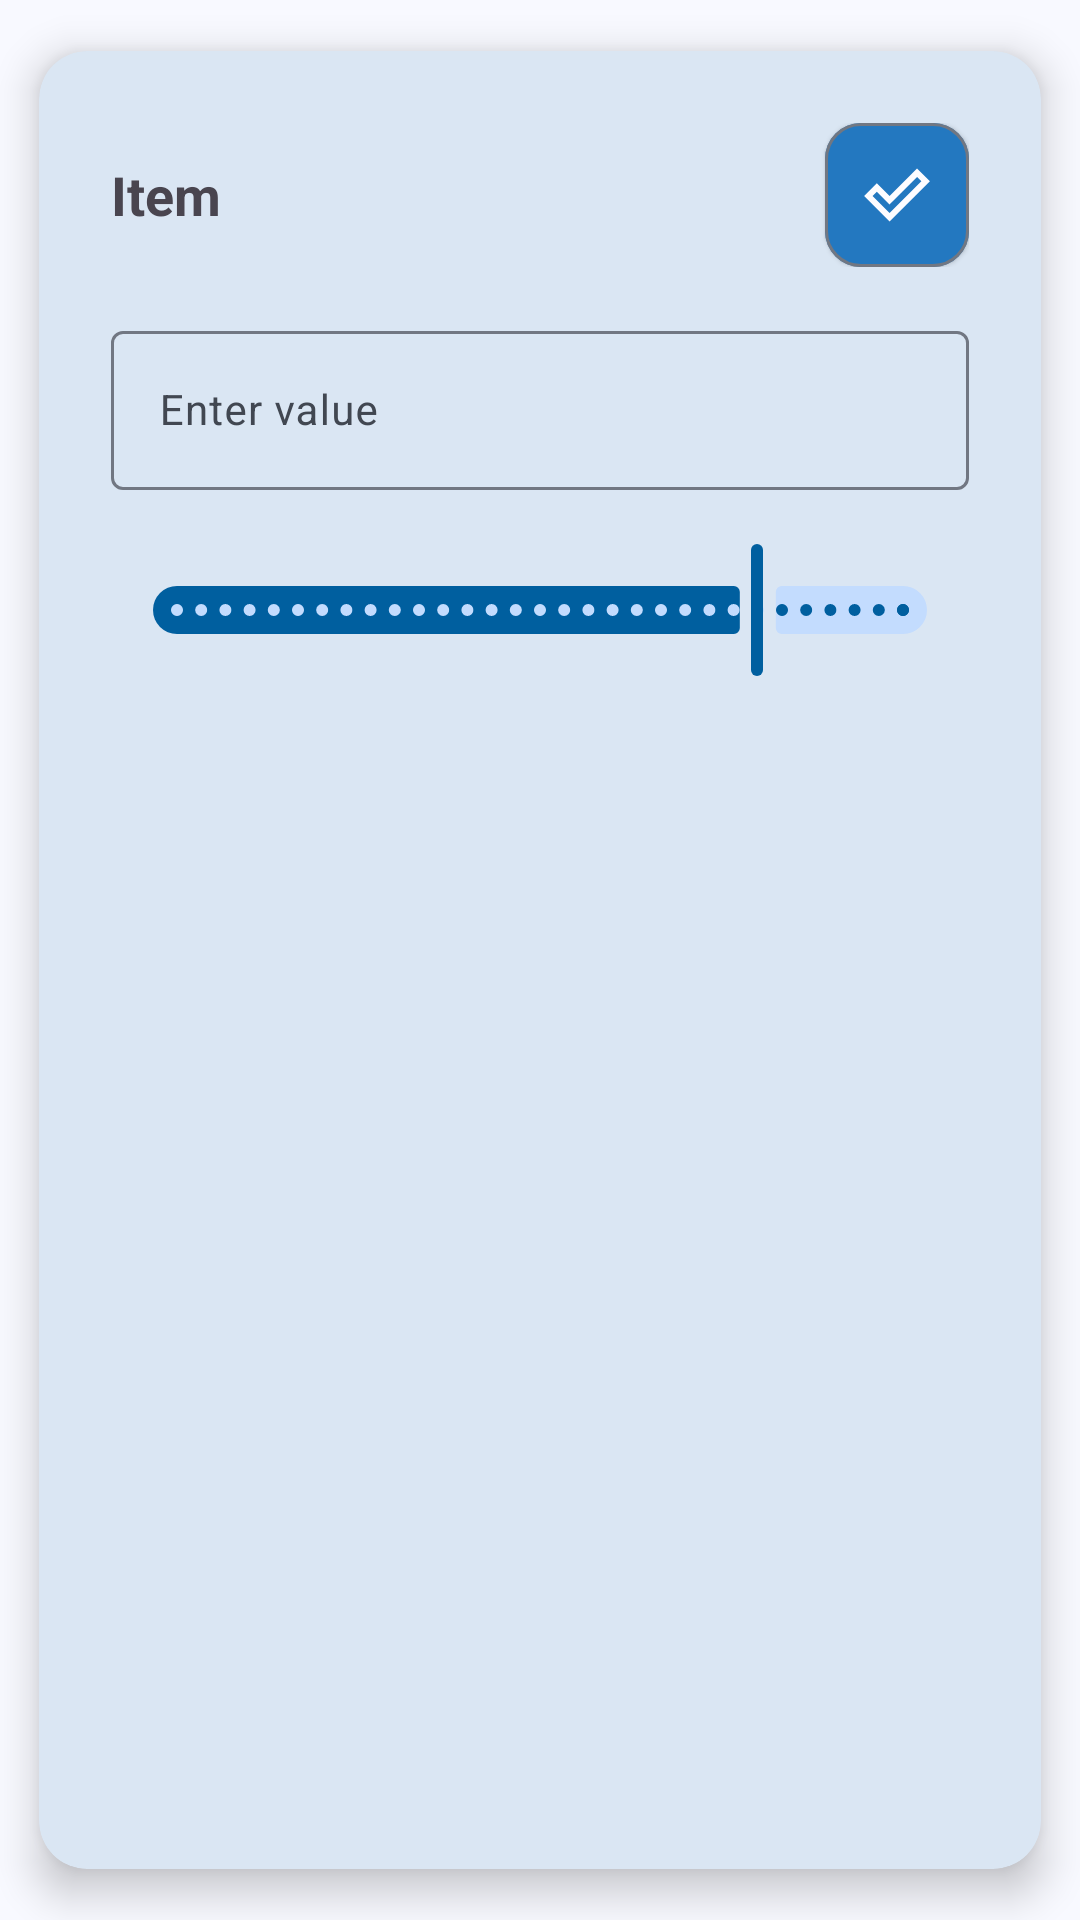

Reconstruct the res/layout file that produces this screen, plus the resources it refers to.
<!-- AndroidManifest.xml: application theme Theme.McCabeThiele -->
<!-- res/layout/popup.xml -->
<?xml version="1.0" encoding="utf-8"?>
<com.google.android.material.card.MaterialCardView xmlns:android="http://schemas.android.com/apk/res/android"
    xmlns:app="http://schemas.android.com/apk/res-auto"
    android:layout_width="match_parent"
    android:layout_height="wrap_content"
    android:layout_margin="@dimen/margin_large"
    app:cardCornerRadius="@dimen/radius_large"
    app:cardElevation="@dimen/elevation_level_4">

    <LinearLayout
        android:layout_width="match_parent"
        android:layout_height="wrap_content"
        android:orientation="vertical"
        android:padding="@dimen/padding_large">

    <LinearLayout
        android:layout_width="match_parent"
        android:layout_height="wrap_content"
        android:orientation="horizontal"
        android:gravity="center_vertical"
        android:layout_marginBottom="@dimen/padding_medium">
        <TextView
            android:layout_width="0dp"
            android:layout_height="wrap_content"
            android:layout_weight="1"
            android:text="@string/text_view_popup_titulo"
            android:textSize="@dimen/text_title_large"
            android:textStyle="bold" />

        <com.google.android.material.button.MaterialButton
            android:id="@+id/imageButton"
            style="@style/Widget.Material3.Button.ElevatedButton"
            android:layout_width="@dimen/button_height"
            android:layout_height="@dimen/button_height"
            android:insetBottom="0dp"
            android:insetLeft="0dp"
            android:insetRight="0dp"
            android:insetTop="0dp"
            android:padding="0dp"
            app:backgroundTint="?attr/colorPrimaryContainer"
            app:cornerRadius="@dimen/radius_medium"
            app:elevation="@dimen/elevation_level_3"
            app:icon="@drawable/ic_done_outline_24dp"
            app:iconGravity="textStart"
            app:iconPadding="0dp"
            app:iconSize="@dimen/icon_size_medium"
            app:iconTint="?attr/colorOnPrimaryContainer"
            app:strokeColor="?attr/colorOutline"
            app:strokeWidth="1dp" />

    </LinearLayout>

        <com.google.android.material.textfield.TextInputLayout
            android:layout_width="match_parent"
            android:layout_height="wrap_content"
            android:layout_marginBottom="@dimen/padding_medium"
            android:hint="@string/text_input_popup_hint">

            <com.google.android.material.textfield.TextInputEditText
                android:id="@+id/input_edit_text_pop_up"
                android:layout_width="match_parent"
                android:layout_height="wrap_content"
                android:inputType="numberDecimal"/>
        </com.google.android.material.textfield.TextInputLayout>

        <com.google.android.material.slider.Slider
            android:id="@+id/sliderPopup"
            android:layout_width="match_parent"
            android:layout_height="wrap_content"
            android:layout_marginBottom="@dimen/padding_medium"
            android:value="0.8"
            android:stepSize="0.001"
            android:valueFrom="0"
            android:valueTo="1"
            app:labelBehavior="floating" />

    </LinearLayout>

</com.google.android.material.card.MaterialCardView>
<!-- resources referenced by this layout -->
<resources>
  <dimen name="button_height">48dp</dimen>
  <dimen name="elevation_level_3">6dp</dimen>
  <dimen name="elevation_level_4">8dp</dimen>
  <dimen name="icon_size_medium">24dp</dimen>
  <dimen name="margin_large">24dp</dimen>
  <dimen name="padding_large">24dp</dimen>
  <dimen name="padding_medium">16dp</dimen>
  <dimen name="radius_large">16dp</dimen>
  <dimen name="radius_medium">12dp</dimen>
  <dimen name="text_title_large">18sp</dimen>
  <string name="text_input_popup_hint">Enter value</string>
  <string name="text_view_popup_titulo">Item</string>
  <style name="Theme.McCabeThiele" parent="Base.Theme.McCabeThiele" />
  <color name="md_theme_primary">#005F9F</color>
  <color name="md_theme_onPrimary">#FFFFFF</color>
  <color name="md_theme_primaryContainer">#2378C0</color>
  <color name="md_theme_onPrimaryContainer">#FDFCFF</color>
  <color name="md_theme_secondary">#48607D</color>
  <color name="md_theme_onSecondary">#FFFFFF</color>
  <color name="md_theme_secondaryContainer">#C3DCFE</color>
  <color name="md_theme_onSecondaryContainer">#49617E</color>
  <color name="md_theme_tertiary">#804393</color>
  <color name="md_theme_onTertiary">#FFFFFF</color>
  <color name="md_theme_tertiaryContainer">#9B5CAD</color>
  <color name="md_theme_onTertiaryContainer">#FFFBFF</color>
  <color name="md_theme_error">#BA1A1A</color>
  <color name="md_theme_onError">#FFFFFF</color>
  <color name="md_theme_errorContainer">#FFDAD6</color>
  <color name="md_theme_onErrorContainer">#93000A</color>
  <color name="md_theme_background">#F8F9FF</color>
  <color name="md_theme_onBackground">#191C20</color>
  <color name="md_theme_surface">#F8F9FF</color>
  <color name="md_theme_onSurface">#191C20</color>
  <color name="md_theme_surfaceVariant">#DDE3EF</color>
  <color name="md_theme_onSurfaceVariant">#414751</color>
  <color name="md_theme_outline">#717782</color>
  <color name="md_theme_outlineVariant">#C0C7D2</color>
  <color name="md_theme_inverseSurface">#2D3136</color>
  <color name="md_theme_inverseOnSurface">#EFF0F7</color>
  <color name="md_theme_inversePrimary">#9ECAFF</color>
  <color name="md_theme_primaryFixed">#D1E4FF</color>
  <color name="md_theme_onPrimaryFixed">#001D36</color>
  <color name="md_theme_primaryFixedDim">#9ECAFF</color>
  <color name="md_theme_onPrimaryFixedVariant">#00497D</color>
  <color name="md_theme_secondaryFixed">#D1E4FF</color>
  <color name="md_theme_onSecondaryFixed">#001D36</color>
  <color name="md_theme_secondaryFixedDim">#B0C9EA</color>
  <color name="md_theme_onSecondaryFixedVariant">#304864</color>
  <color name="md_theme_tertiaryFixed">#FBD7FF</color>
  <color name="md_theme_onTertiaryFixed">#330044</color>
  <color name="md_theme_tertiaryFixedDim">#F0B0FF</color>
  <color name="md_theme_onTertiaryFixedVariant">#682C7B</color>
  <color name="md_theme_surfaceDim">#D8DAE0</color>
  <color name="md_theme_surfaceBright">#F8F9FF</color>
  <color name="md_theme_surfaceContainerLowest">#FFFFFF</color>
  <color name="md_theme_surfaceContainerLow">#F2F3FA</color>
  <color name="md_theme_surfaceContainer">#ECEEF4</color>
  <color name="md_theme_surfaceContainerHigh">#E6E8EE</color>
  <color name="md_theme_surfaceContainerHighest">#E0E2E9</color>
  <style name="AppBodyLarge" parent="TextAppearance.Material3.BodyLarge">
          <item name="android:textSize">@dimen/text_body_medium</item>
          <item name="android:textColor">@color/md_theme_onSurface</item>
          <item name="android:gravity">left|center_vertical</item>
      </style>
  <color name="colorSurfaceToolbar">#0070EB</color>
  <dimen name="text_headline_medium">28sp</dimen>
  <dimen name="text_body_medium">14sp</dimen>
  <dimen name="text_label_small">11sp</dimen>
  <dimen name="radius_small">8dp</dimen>
  <dimen name="elevation_level_2">3dp</dimen>
  <style name="ShapeAppearance.Button" parent="ShapeAppearance.Material3.SmallComponent">
          <item name="cornerSize">@dimen/radius_small</item>
      </style>
  <dimen name="padding_small">8dp</dimen>
</resources>
